Run: headless pygame with SDL's dummy video driver; simulated clock (each Clock.tick advances the game by its frame time, no real sleeping); random seed 0; keys injected as events and as key.get_pressed() state; no mouse input.
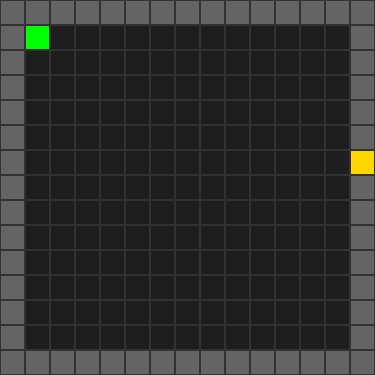
Frame 1 of 4 · flips 1–60 · no input
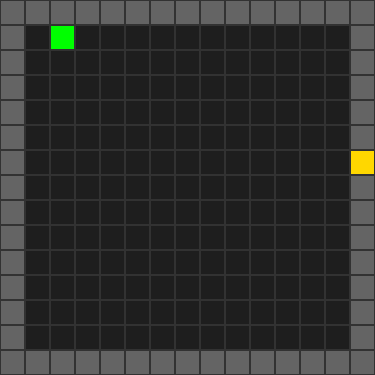
Frame 2 of 4 · flips 61–180 · tapped SPACE, RETURN · held RIGHT (→), D
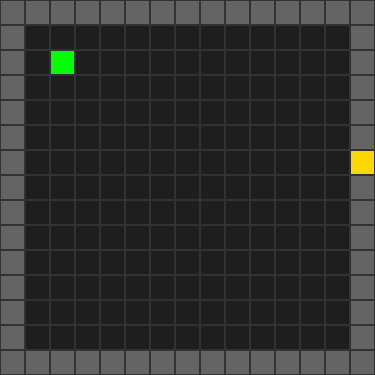
Frame 3 of 4 · flips 181–300 · held DOWN (↓), S
Frame 4 of 4 · flips 301–420 · held LEFT (←), A, UP (↑), W · screen same as frame 1, image omitted

The pygame program that drew these frames:

import random
import pygame
import sys

small_map = 5,5
medium_map = 15,15
large_map = 30,30

def construct_map(rows, cols):
    arr = [['.' for _ in range(cols)] for _ in range(rows)]
    valid_exit_borders = []

    for r in range(rows):
        for c in range(cols):
            if r == 0 or r == rows - 1 or c == 0 or c == cols - 1:
                arr[r][c] = '#'

                is_corner = (r == 0 and c == 0) or \
                            (r == 0 and c == cols - 1) or \
                            (r == rows - 1 and c == 0) or \
                            (r == rows - 1 and c == cols - 1)

                if not is_corner:
                    valid_exit_borders.append((r, c))

    if valid_exit_borders:
        exit_r, exit_c = random.choice(valid_exit_borders)
        arr[exit_r][exit_c] = 'E'

    arr[1][1] = 'P'

    return arr

def find_player(grid, rows, cols):
    for r in range(rows):
        for c in range(cols):
            if grid[r][c] == 'P':
                return r, c
    return None, None



def main():
    pygame.init()

    # settings
    TILE_SIZE = 25
    rows, cols = medium_map
    my_map = construct_map(rows, cols)

    # Set up the display
    screen_width = cols * TILE_SIZE
    screen_height = rows * TILE_SIZE
    screen = pygame.display.set_mode((screen_width, screen_height))
    pygame.display.set_caption('Dungeon Crawler')

    # colour dictionary
    COLORS = {
        '#': (100, 100, 100),  # Wall - Grey
        '.': (30, 30, 30),  # Floor - Dark Grey
        'P': (0, 255, 0),  # Player - Green
        'E': (255, 215, 0)  # Exit - Gold
    }

    # Main game loop
    running = True
    while running:
        # 1. Handles events (Quitting & Input)
        for event in pygame.event.get():
            if event.type == pygame.QUIT:
                running = False

            elif event.type == pygame.KEYDOWN:
                # Find current player coordinates in the array
                pr, pc = find_player(my_map, rows, cols)

                if pr is not None and pc is not None:
                    # Default target coordinates to current position
                    target_r, target_c = pr, pc

                    # Calculate intended target based on key press
                    if event.key == pygame.K_UP:
                        target_r -= 1
                    elif event.key == pygame.K_DOWN:
                        target_r += 1
                    elif event.key == pygame.K_LEFT:
                        target_c -= 1
                    elif event.key == pygame.K_RIGHT:
                        target_c += 1

                    if my_map[target_r][target_c] != '#':

                        # Bonus: Did we hit the exit?
                        if my_map[target_r][target_c] == 'E':
                            print("Success! You reached the stairs.")
                            # For now, we'll just let the player walk over it

                        my_map[pr][pc] = '.'
                        my_map[target_r][target_c] = 'P'

        # 2. Clears the screen
        screen.fill((0, 0, 0))

        # 3. Draws the map
        for r in range(rows):
            for c in range(cols):
                tile_type = my_map[r][c]
                color = COLORS.get(tile_type, (255, 0, 255))

                rect = pygame.Rect(c * TILE_SIZE, r * TILE_SIZE, TILE_SIZE, TILE_SIZE)

                pygame.draw.rect(screen, color, rect)
                pygame.draw.rect(screen, (50, 50, 50), rect, 1)

        # 4. Updates the display
        pygame.display.flip()

    pygame.quit()
    sys.exit()



if __name__ == '__main__':
    main()
